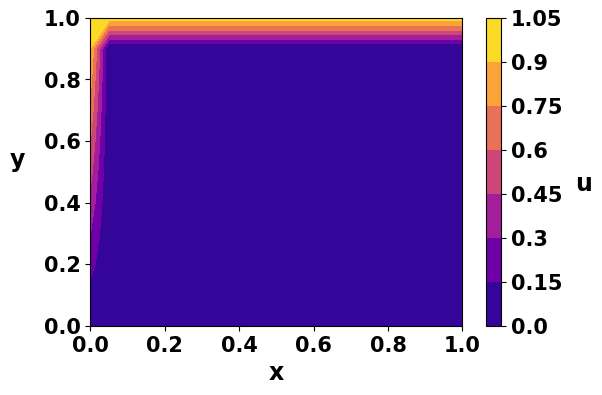

Write Python code to recreate this figure.
# -*- coding: utf-8 -*-
"""
Created on Mon Jan 29, 2018

@author: Brian Knisely

The purpose of this code is to use finite difference to solve an elliptic
partial differential equation.

The PDE is: ∂u/∂x - ∂^2(u)/∂y^2 = y

Subject to the following boundary conditions (BCs):
    u(x, 0) = 0
    u(x, 1) = 1
    u(0, y) = y

The Crank-Nicolson Algorithm is to be used to march in the x-direction, using
a uniform grid and central differencing scheme that is fourth-order in y.
"""

# %% Import packages for arrays and plotting
import numpy as np
import matplotlib.pyplot as plt

# %% Initialize uniform grid

Nx = 21  # number of nodes in x-direction
Ny = 11  # number of nodes in y-direction

# Make linear-spaced 1D array of x-values from 0 to 1 with Nx elements
x = np.linspace(0, 1, Nx)

# Make linear-spaced 1D array of y-values from 0 to 1 with Ny elements
y = np.linspace(0, 1, Ny)

# Calculate spacings Δx and Δy; these are constant with the uniform grid
dx = x[1] - x[0]
dy = y[1] - y[0]

# Initialize U-array: 2D array of zeros of dimension [Nx columns] by [Ny rows]
u = np.zeros([Ny, Nx])

# %% Apply boundary conditions to U matrix

# Set u(x, 0) to be 0 from Dirichlet boundary condition
u[0, :] = 0  # Set 0th row, all columns to be 0

# Set u(x, 1) to be 1 from Dirichlet boundary condition
u[-1, :] = 1  # Set last row, all columns to be 1

# Set u(0, y) to be y from Dirichlet boundary condition
u[:, 0] = y  # Set all rows, 0th column to be y


# %% Set up matrix for internal nodes using Crank-Nicolson algorithmS

# Initialize matrix A for equation [[A]]*[u] = [b]
A = np.zeros([Ny - 2, Ny - 2])
# Y-dimension reduced by two because u(x, 0) and u(x, 1) are known already

# Use 2nd-Order-Accurate scheme at j = Ny - 1 and j = 1
# at j = 1
A[0, 0] = 1
A[0, 1] = 1

# at j = Ny - 1
A[-1, -1] = -1
A[-1, -2] = -2


print(A)

# Use 4th-Order-Accurate scheme for j = 2 to j = Ny - 2


# %% Use LU Decomposition matrix solver (Thomas algorithm)


# %% Display results spatially

plt.figure(figsize=(6, 4))
plt.contourf(x, y, u, cmap='plasma')
cbar = plt.colorbar()
xlab = 'x'
ylab = 'y'
fs = 17  # Define font size for figures
fn = 'Calibri'  # Define font for figures
figFileName = 'fig1.png'
plt.xlabel(xlab, fontsize=fs, fontname=fn, fontweight='bold')
plt.ylabel(ylab + '     ', fontsize=fs, rotation=0, fontname=fn,
           fontweight='bold')
plt.xticks(fontsize=fs-2, fontname=fn, fontweight='bold')
plt.yticks(fontsize=fs-2, fontname=fn, fontweight='bold')
cbar.ax.set_ylabel('    u', rotation=0, fontname=fn, fontsize=fs,
                   weight='bold')
cbar.ax.set_yticklabels(
        [round(cbar.get_ticks()[n], 2) for n in range(len(cbar.get_ticks()))],
        fontsize=fs-2, fontname=fn, weight='bold')
plt.close()
